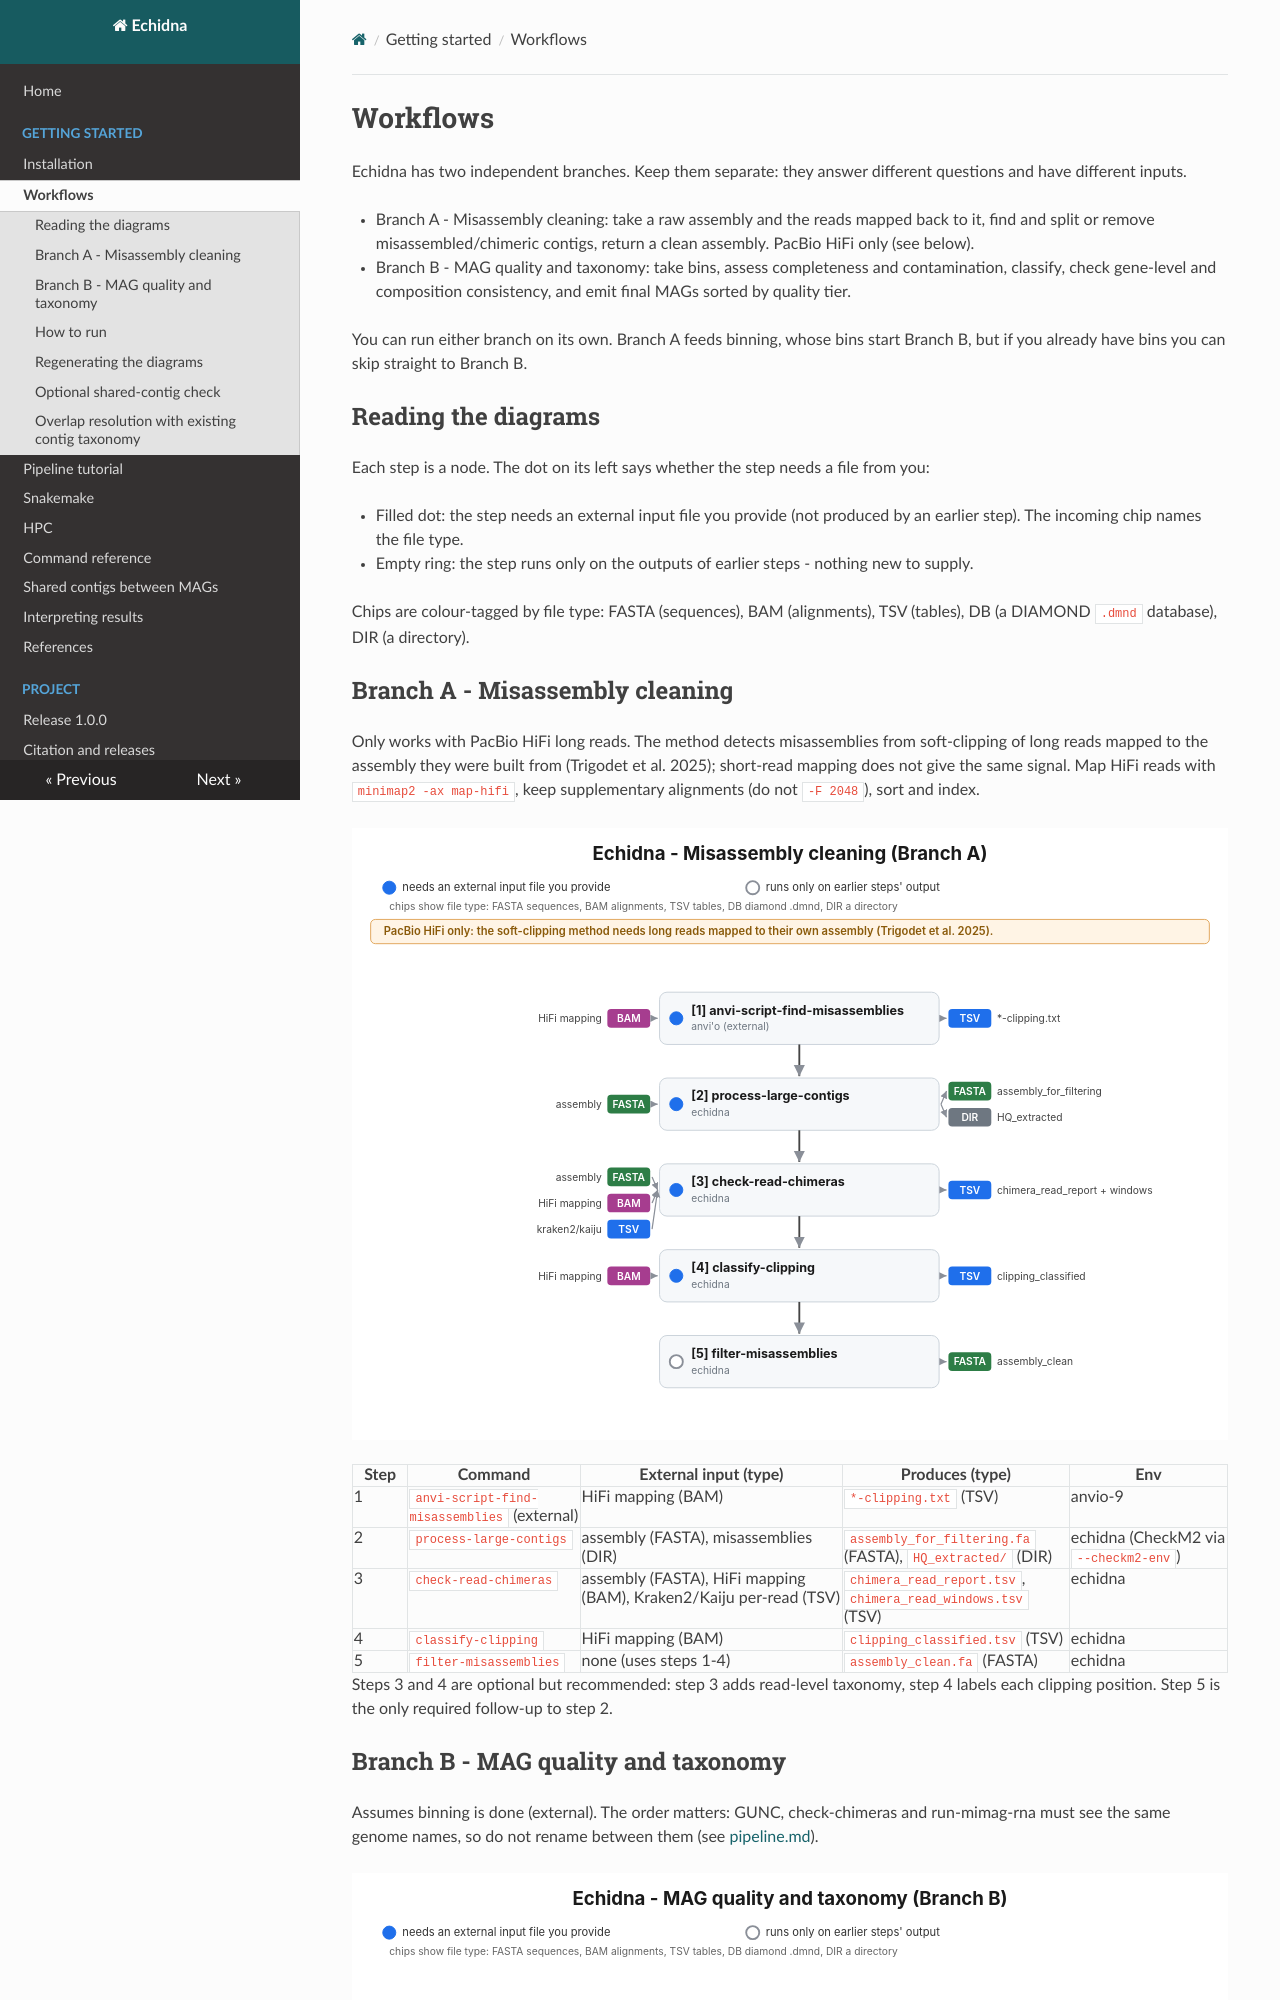

repository: l-gallucci/echidna · page: workflows/index.html · generator: mkdocs

# Workflows

Echidna has two independent branches. Keep them separate: they answer different
questions and have different inputs.

- Branch A - Misassembly cleaning: take a raw assembly and the reads mapped back
  to it, find and split or remove misassembled/chimeric contigs, return a clean
  assembly. PacBio HiFi only (see below).
- Branch B - MAG quality and taxonomy: take bins, assess completeness and
  contamination, classify, check gene-level and composition consistency, and
  emit final MAGs sorted by quality tier.

You can run either branch on its own. Branch A feeds binning, whose bins start
Branch B, but if you already have bins you can skip straight to Branch B.

## Reading the diagrams

Each step is a node. The dot on its left says whether the step needs a file from
you:

- Filled dot: the step needs an external input file you provide (not produced by
  an earlier step). The incoming chip names the file type.
- Empty ring: the step runs only on the outputs of earlier steps - nothing new
  to supply.

Chips are colour-tagged by file type: FASTA (sequences), BAM (alignments), TSV
(tables), DB (a DIAMOND `.dmnd` database), DIR (a directory).

## Branch A - Misassembly cleaning

Only works with PacBio HiFi long reads. The method detects misassemblies from
soft-clipping of long reads mapped to the assembly they were built from
(Trigodet et al. 2025); short-read mapping does not give the same signal. Map
HiFi reads with `minimap2 -ax map-hifi`, keep supplementary alignments (do not
`-F 2048`), sort and index.

![Misassembly cleaning branch](img/misassembly.svg)

| Step | Command | External input (type) | Produces (type) | Env |
|---|---|---|---|---|
| 1 | `anvi-script-find-misassemblies` (external) | HiFi mapping (BAM) | `*-clipping.txt` (TSV) | anvio-9 |
| 2 | `process-large-contigs` | assembly (FASTA), misassemblies (DIR) | `assembly_for_filtering.fa` (FASTA), `HQ_extracted/` (DIR) | echidna (CheckM2 via `--checkm2-env`) |
| 3 | `check-read-chimeras` | assembly (FASTA), HiFi mapping (BAM), Kraken2/Kaiju per-read (TSV) | `chimera_read_report.tsv`, `chimera_read_windows.tsv` (TSV) | echidna |
| 4 | `classify-clipping` | HiFi mapping (BAM) | `clipping_classified.tsv` (TSV) | echidna |
| 5 | `filter-misassemblies` | none (uses steps 1-4) | `assembly_clean.fa` (FASTA) | echidna |

Steps 3 and 4 are optional but recommended: step 3 adds read-level taxonomy, step
4 labels each clipping position. Step 5 is the only required follow-up to step 2.
